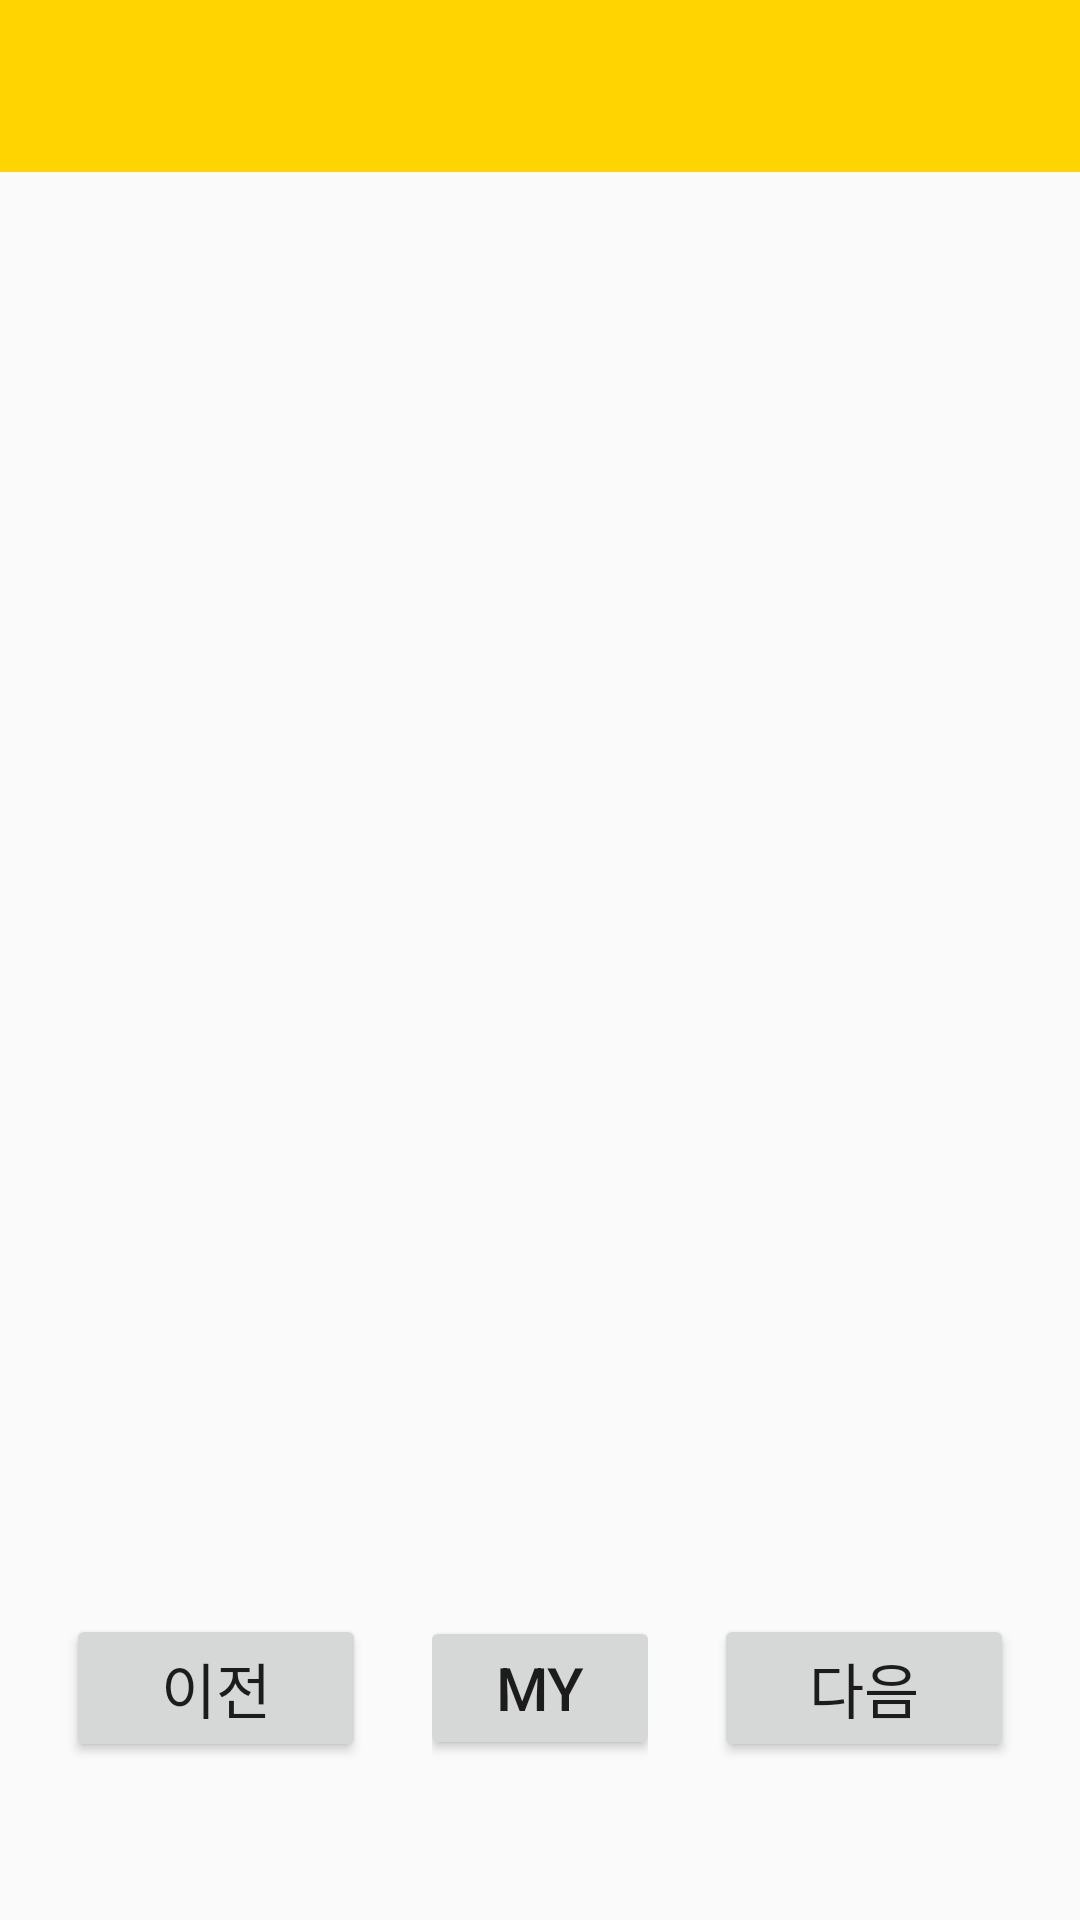

Here is an Android app screen rendered from its layout file. Give the layout XML and the strings, colors and styles it references.
<!-- AndroidManifest.xml: application theme AppTheme -->
<!-- res/layout/activity_word_screen.xml -->
<?xml version="1.0" encoding="utf-8"?>
<LinearLayout xmlns:android="http://schemas.android.com/apk/res/android"
    xmlns:app="http://schemas.android.com/apk/res-auto"
    xmlns:tools="http://schemas.android.com/tools"
    android:layout_width="match_parent"
    android:layout_height="match_parent"
    android:weightSum="10"
    tools:context=".wordScreen"
    android:orientation="vertical">

    <LinearLayout
        android:layout_width="match_parent"
        android:layout_height="0dp"
        android:layout_weight="0.9"
        android:orientation="vertical">

        <androidx.appcompat.widget.Toolbar
            android:id="@+id/wordToolbar"
            android:layout_width="match_parent"
            android:layout_height="match_parent"
            android:layout_weight="0.9"
            android:background="@color/yellow"
            android:minHeight="?attr/actionBarSize"
            android:theme="@style/MenuTextStyle"
            android:paddingRight="10dp">

            <TextView
                android:id="@+id/toolbarTxt"
                android:layout_width="wrap_content"
                android:layout_height="wrap_content"
                android:layout_gravity="center"
                android:textColor="@color/white"
                android:textSize="22dp"
                android:textStyle="bold" />
        </androidx.appcompat.widget.Toolbar>
    </LinearLayout>
    <FrameLayout
        android:layout_width="match_parent"
        android:layout_height="0dp"
        android:layout_weight="9.1"
        >
        <LinearLayout
            android:id="@+id/screenLayout"
            android:layout_width="match_parent"
            android:layout_height="match_parent"
            android:weightSum="9.1"
            android:orientation="vertical">
        <LinearLayout
            android:layout_width="match_parent"
            android:layout_height="0dp"
            android:orientation="vertical"
            android:layout_weight="6"
            android:gravity="center">
            <TextView
                android:id="@+id/numTxt"
                android:layout_width="150dp"
                android:layout_height="50dp"
                android:layout_margin="30dp"
                android:layout_gravity="center"
                android:gravity="center"
                android:textSize="20dp"/>
            <TextView
                android:id="@+id/screenEngTxt"
                android:layout_width="match_parent"
                android:layout_height="140dp"
                android:gravity="center"
                />
            <TextView
                android:id="@+id/screenKrTxt"
                android:layout_width="match_parent"
                android:layout_height="120dp"
                android:gravity="center"
                />

        </LinearLayout>
        <LinearLayout
            android:layout_width="match_parent"
            android:layout_height="0dp"
            android:layout_weight="0.7" />
        <LinearLayout
            android:layout_width="match_parent"
            android:layout_height="0dp"
            android:layout_weight="2.4"
            android:orientation="horizontal"
            android:weightSum="5">
            <LinearLayout
                android:layout_width="0dp"
                android:layout_height="match_parent"
                android:layout_weight="2"
                android:gravity="center">
                <Button
                    android:id="@+id/btnBack"
                    android:layout_width="100dp"
                    android:layout_height="wrap_content"
                    android:text="이전"
                    android:textSize="20dp" />
            </LinearLayout>

            <LinearLayout
                android:layout_width="0dp"
                android:layout_height="match_parent"
                android:layout_weight="1"
                android:gravity="center">
                <Button
                    android:id="@+id/btnMy"
                    android:layout_width="80dp"
                    android:layout_height="wrap_content"
                    android:text="MY"
                    android:textSize="20dp"
                    />
            </LinearLayout>

            <LinearLayout
                android:layout_width="0dp"
                android:layout_height="match_parent"
                android:layout_weight="2"
                android:gravity="center">
            <Button
                android:id="@+id/btnNext"
                android:layout_width="100dp"
                android:layout_height="wrap_content"
                android:text="다음"
                android:textSize="20dp"/>
            </LinearLayout>
        </LinearLayout>
        </LinearLayout>

        <androidx.recyclerview.widget.RecyclerView
            android:id="@+id/screenRecycler"
            android:layout_width="match_parent"
            android:layout_height="match_parent"
            tools:listitem="@layout/item_my"
            android:visibility="invisible"/>
    </FrameLayout>



</LinearLayout>
<!-- res/layout/item_my.xml (included above) -->
<?xml version="1.0" encoding="utf-8"?>
<LinearLayout
    xmlns:android="http://schemas.android.com/apk/res/android" android:layout_width="match_parent"
    android:layout_height="match_parent">
    <LinearLayout
        android:layout_width="match_parent"
        android:layout_height="wrap_content"
        android:layout_margin="11dp"
        android:orientation="horizontal"
        android:weightSum="1">
        <LinearLayout
            android:layout_width="0dp"
            android:layout_height="wrap_content"
            android:layout_weight="0.55">
            <TextView
                android:id="@+id/engTxt"
                android:layout_width="wrap_content"
                android:layout_height="wrap_content"
                android:text="example"
                android:textSize="20dp"
                />

        </LinearLayout>
        <View
            android:layout_width="1dp"
            android:layout_height="match_parent"

            android:background="#000000"/>
        <TextView
            android:id="@+id/krTxt"
            android:layout_width="wrap_content"
            android:layout_height="wrap_content"
            android:text="예제"
            android:textSize="20dp"
            android:layout_marginLeft="10dp"
            />
    </LinearLayout>
</LinearLayout>
<!-- resources referenced by this layout -->
<resources>
  <color name="white">#FFFFFF</color>
  <color name="yellow">#FFD400</color>
  <style name="MenuTextStyle" parent="@style/Theme.AppCompat">
          <item name="android:textSize">17sp</item>
      </style>
  <style name="AppTheme" parent="Theme.AppCompat.Light.DarkActionBar">
          
          <item name="colorPrimary">@color/colorPrimary</item>
          <item name="colorPrimaryDark">@color/colorPrimaryDark</item>
          <item name="colorAccent">@color/colorAccent</item>
          <item name="windowNoTitle">true</item>
  
      </style>
  <color name="colorPrimary">#6200EE</color>
  <color name="colorPrimaryDark">#3700B3</color>
  <color name="colorAccent">#03DAC5</color>
</resources>
